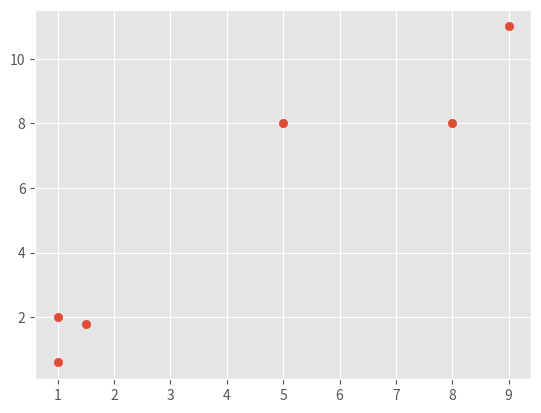

The script that saved this image:
# https://forum.omz-software.com/topic/3141/upgrade-matplotlib-to-the-latest

# matplotlib 1.5.1

import numpy as np
import matplotlib.pyplot as plt
from matplotlib import style
style.use("ggplot")

x = [1, 5, 1.5, 8, 1, 9]
y = [2, 8, 1.8, 8, 0.6, 11]

plt.scatter(x,y)
plt.show()

